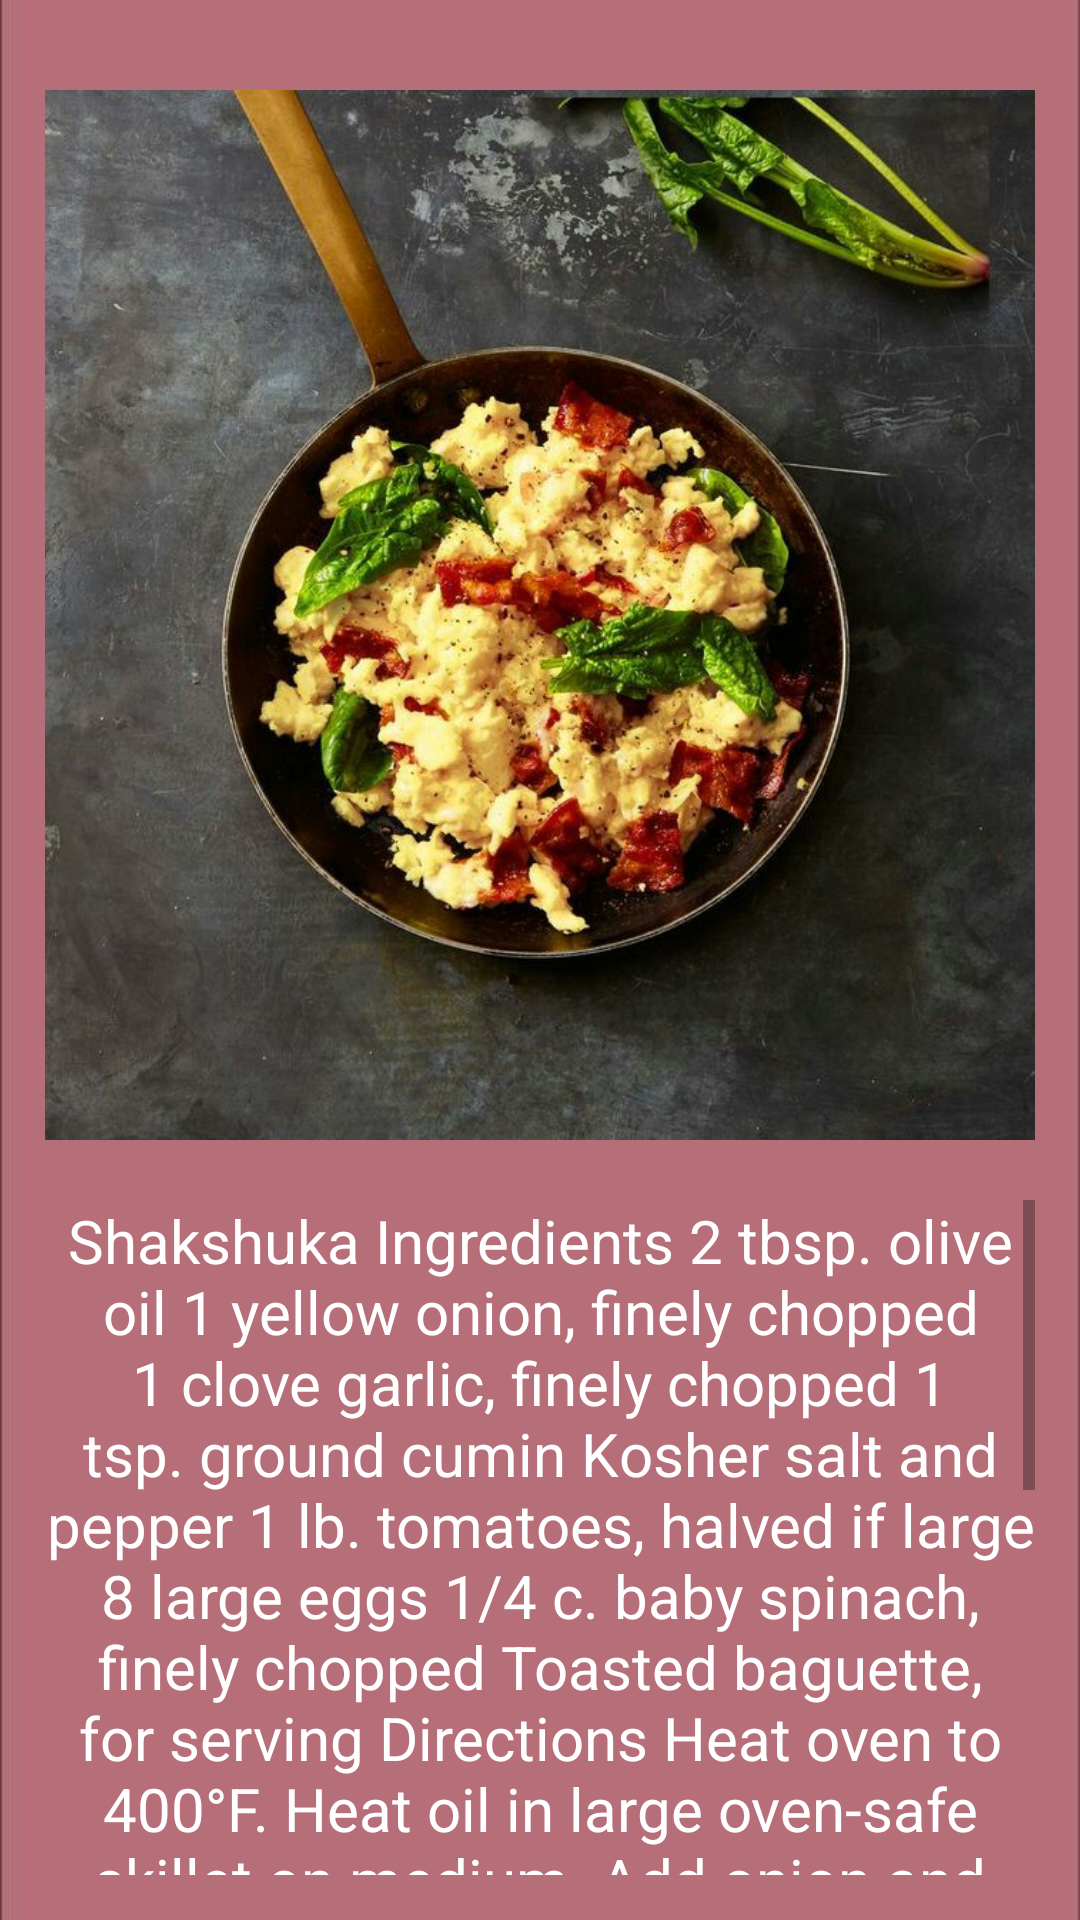

Layout XML and referenced resources for this Android screen:
<!-- AndroidManifest.xml: application theme Theme.FooDiary -->
<!-- res/layout/activity_child5_breakfast.xml -->
<?xml version="1.0" encoding="utf-8"?>
<LinearLayout xmlns:android="http://schemas.android.com/apk/res/android"
    xmlns:app="http://schemas.android.com/apk/res-auto"
    xmlns:tools="http://schemas.android.com/tools"
    android:layout_width="match_parent"
    android:layout_height="match_parent"
    tools:context=".child5_breakfast"
    android:background="@drawable/w"
    android:orientation="vertical"
    android:padding="15dp">


    <LinearLayout
        android:layout_width="match_parent"
        android:layout_height="wrap_content"
        android:gravity="center"
        android:layout_marginTop="15dp">


        <ImageView
            android:layout_width="350dp"
            android:layout_height="350dp"
            android:background="@drawable/bbbbb"/>

    </LinearLayout>


    <ScrollView
        android:layout_marginTop="20dp"
        android:layout_width="match_parent"
        android:layout_height="match_parent">

        <LinearLayout
            android:layout_width="match_parent"
            android:layout_height="match_parent"
            android:orientation="vertical">


            <TextView
                android:layout_width="match_parent"
                android:layout_height="wrap_content"
                android:textAlignment="center"
                android:textSize="20sp"
                android:textColor="#ffff"
                android:text="Shakshuka Ingredients 2 tbsp. olive oil 1 yellow onion, finely chopped 1 clove garlic, finely chopped 1 tsp. ground cumin Kosher salt and pepper 1 lb. tomatoes, halved if large 8 large eggs 1/4 c. baby spinach, finely chopped Toasted baguette, for serving Directions Heat oven to 400°F. Heat oil in large oven-safe skillet on medium. Add onion and sauté until golden brown and tender, 8 minutes. Stir in garlic, cumin and ½ teaspoon each salt and pepper and cook 1 minute. Stir in tomatoes, transfer to oven and roast 10 minutes. Remove pan from oven, stir, then make 8 small wells in vegetable mixture and carefully crack 1 egg into each. Bake eggs to desired doneness, 7 to 8 minutes for slightly runny yolks. Sprinkle with spinach and, if desired, serve with toast."/>



        </LinearLayout>

    </ScrollView>


</LinearLayout>
<!-- resources referenced by this layout -->
<resources>
  <!-- drawable bbbbb: jpg bitmap (drawable-v24, 152918 bytes) -->
  <!-- drawable w: jpg bitmap (drawable-v24, 6329 bytes) -->
  <style name="Theme.FooDiary" parent="Theme.AppCompat.DayNight.NoActionBar">
          
          <item name="colorPrimary">@color/purple_500</item>
          <item name="colorPrimaryVariant">@color/purple_700</item>
          <item name="colorOnPrimary">@color/white</item>
          
          <item name="colorSecondary">@color/teal_200</item>
          <item name="colorSecondaryVariant">@color/teal_700</item>
          <item name="colorOnSecondary">@color/black</item>
          
          <item name="android:statusBarColor" tools:targetApi="l">?attr/colorPrimaryVariant</item>
          
      </style>
  <!-- not gathered from this repository: default colours our renderer supplied (Android Studio template values) -->
  <color name="purple_500">#FF6200EE</color>
  <color name="purple_700">#FF3700B3</color>
  <color name="teal_200">#FF03DAC5</color>
  <color name="teal_700">#FF018786</color>
  <color name="black">#FF000000</color>
  <color name="white">#FFFFFFFF</color>
</resources>
